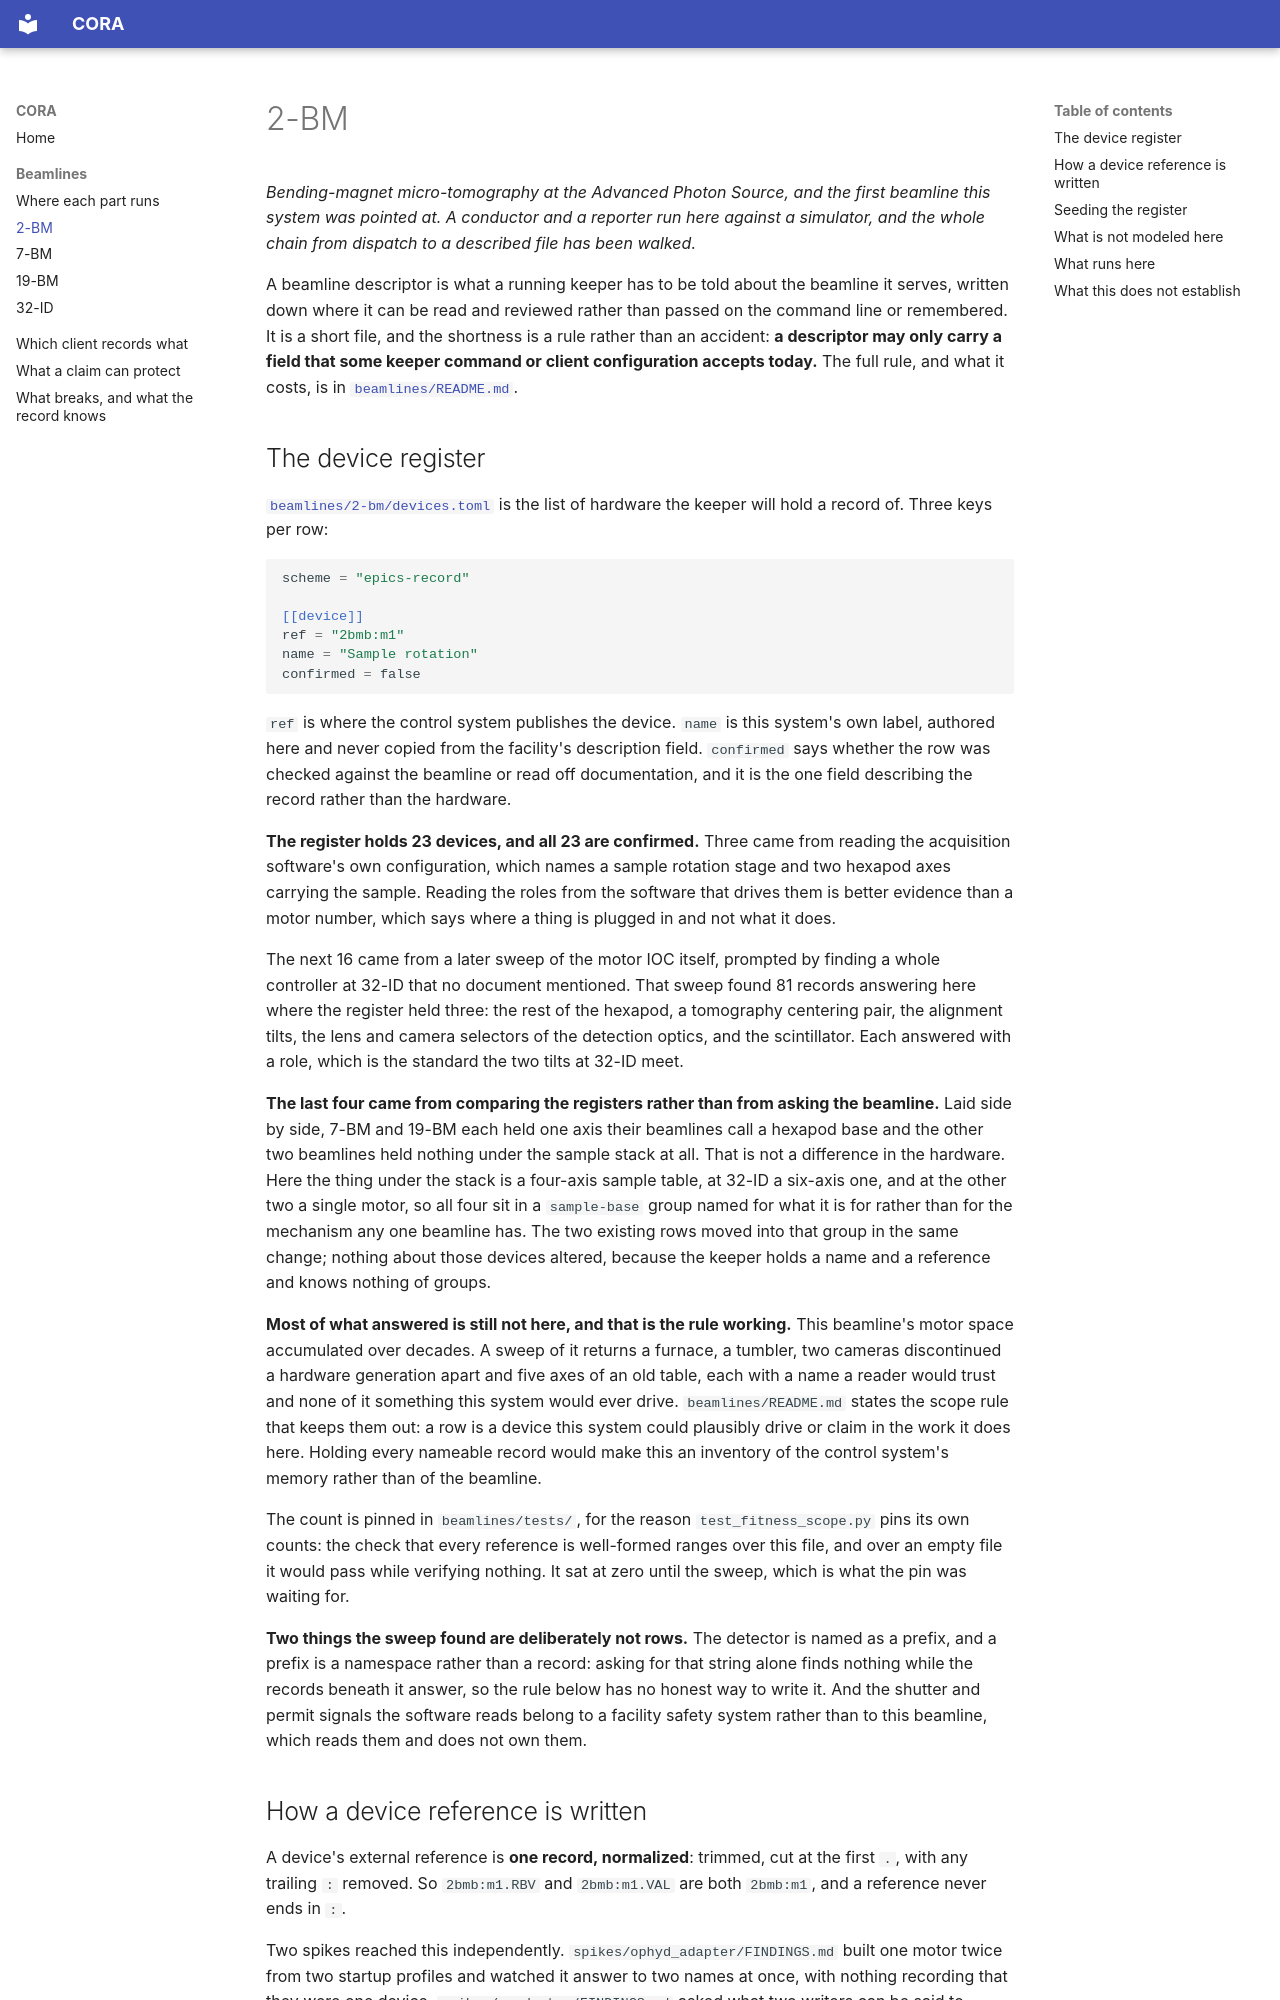

repository: open-cora/cora · page: beamlines/2-bm/index.html · generator: mkdocs

# 2-BM

*Bending-magnet micro-tomography at the Advanced Photon Source, and the first
beamline this system was pointed at. A conductor and a reporter run here
against a simulator, and the whole chain from dispatch to a described file
has been walked.*

A beamline descriptor is what a running keeper has to be told about the
beamline it serves, written down where it can be read and reviewed rather
than passed on the command line or remembered. It is a short file, and the
shortness is a rule rather than an accident: **a descriptor may only carry a
field that some keeper command or client configuration accepts today.** The
full rule, and what it costs, is in
[`beamlines/README.md`](https://github.com/open-cora/cora/blob/main/beamlines/README.md).

## The device register

[`beamlines/2-bm/devices.toml`](https://github.com/open-cora/cora/blob/main/beamlines/2-bm/devices.toml)
is the list of hardware the keeper will hold a record of. Three keys per row:

```toml
scheme = "epics-record"

[[device]]
ref = "2bmb:m1"
name = "Sample rotation"
confirmed = false
```

`ref` is where the control system publishes the device. `name` is this
system's own label, authored here and never copied from the facility's
description field. `confirmed` says whether the row was checked against the
beamline or read off documentation, and it is the one field describing the
record rather than the hardware.

**The register holds 23 devices, and all 23 are confirmed.** Three came
from reading the acquisition software's own configuration, which names a
sample rotation stage and two hexapod axes carrying the sample. Reading the
roles from the software that drives them is better evidence than a motor
number, which says where a thing is plugged in and not what it does.

The next 16 came from a later sweep of the motor IOC itself, prompted by
finding a whole controller at 32-ID that no document mentioned. That sweep
found 81 records answering here where the register held three: the
rest of the hexapod, a tomography centering pair, the alignment tilts, the
lens and camera selectors of the detection optics, and the scintillator.
Each answered with a role, which is the standard the two tilts at 32-ID
meet.

**The last four came from comparing the registers rather than from asking
the beamline.** Laid side by side, 7-BM and 19-BM each held one axis their
beamlines call a hexapod base and the other two beamlines held nothing
under the sample stack at all. That is not a difference in the hardware.
Here the thing under the stack is a four-axis sample table, at 32-ID a
six-axis one, and at the other two a single motor, so all four sit in a
`sample-base` group named for what it is for rather than for the mechanism
any one beamline has. The two existing rows moved into that group in the
same change; nothing about those devices altered, because the keeper holds
a name and a reference and knows nothing of groups.

**Most of what answered is still not here, and that is the rule working.**
This beamline's motor space accumulated over decades. A sweep of it returns
a furnace, a tumbler, two cameras discontinued a hardware generation apart
and five axes of an old table, each with a name a reader would trust and
none of it something this system would ever drive. `beamlines/README.md`
states the scope rule that keeps them out: a row is a device this system
could plausibly drive or claim in the work it does here. Holding every
nameable record would make this an inventory of the control system's memory
rather than of the beamline.

The count is pinned in `beamlines/tests/`, for the reason
`test_fitness_scope.py` pins its own counts: the check that every reference
is well-formed ranges over this file, and over an empty file it would pass
while verifying nothing. It sat at zero until the sweep, which is what the
pin was waiting for.

**Two things the sweep found are deliberately not rows.** The detector is
named as a prefix, and a prefix is a namespace rather than a record: asking
for that string alone finds nothing while the records beneath it answer, so
the rule below has no honest way to write it. And the shutter and permit
signals the software reads belong to a facility safety system rather than
to this beamline, which reads them and does not own them.
